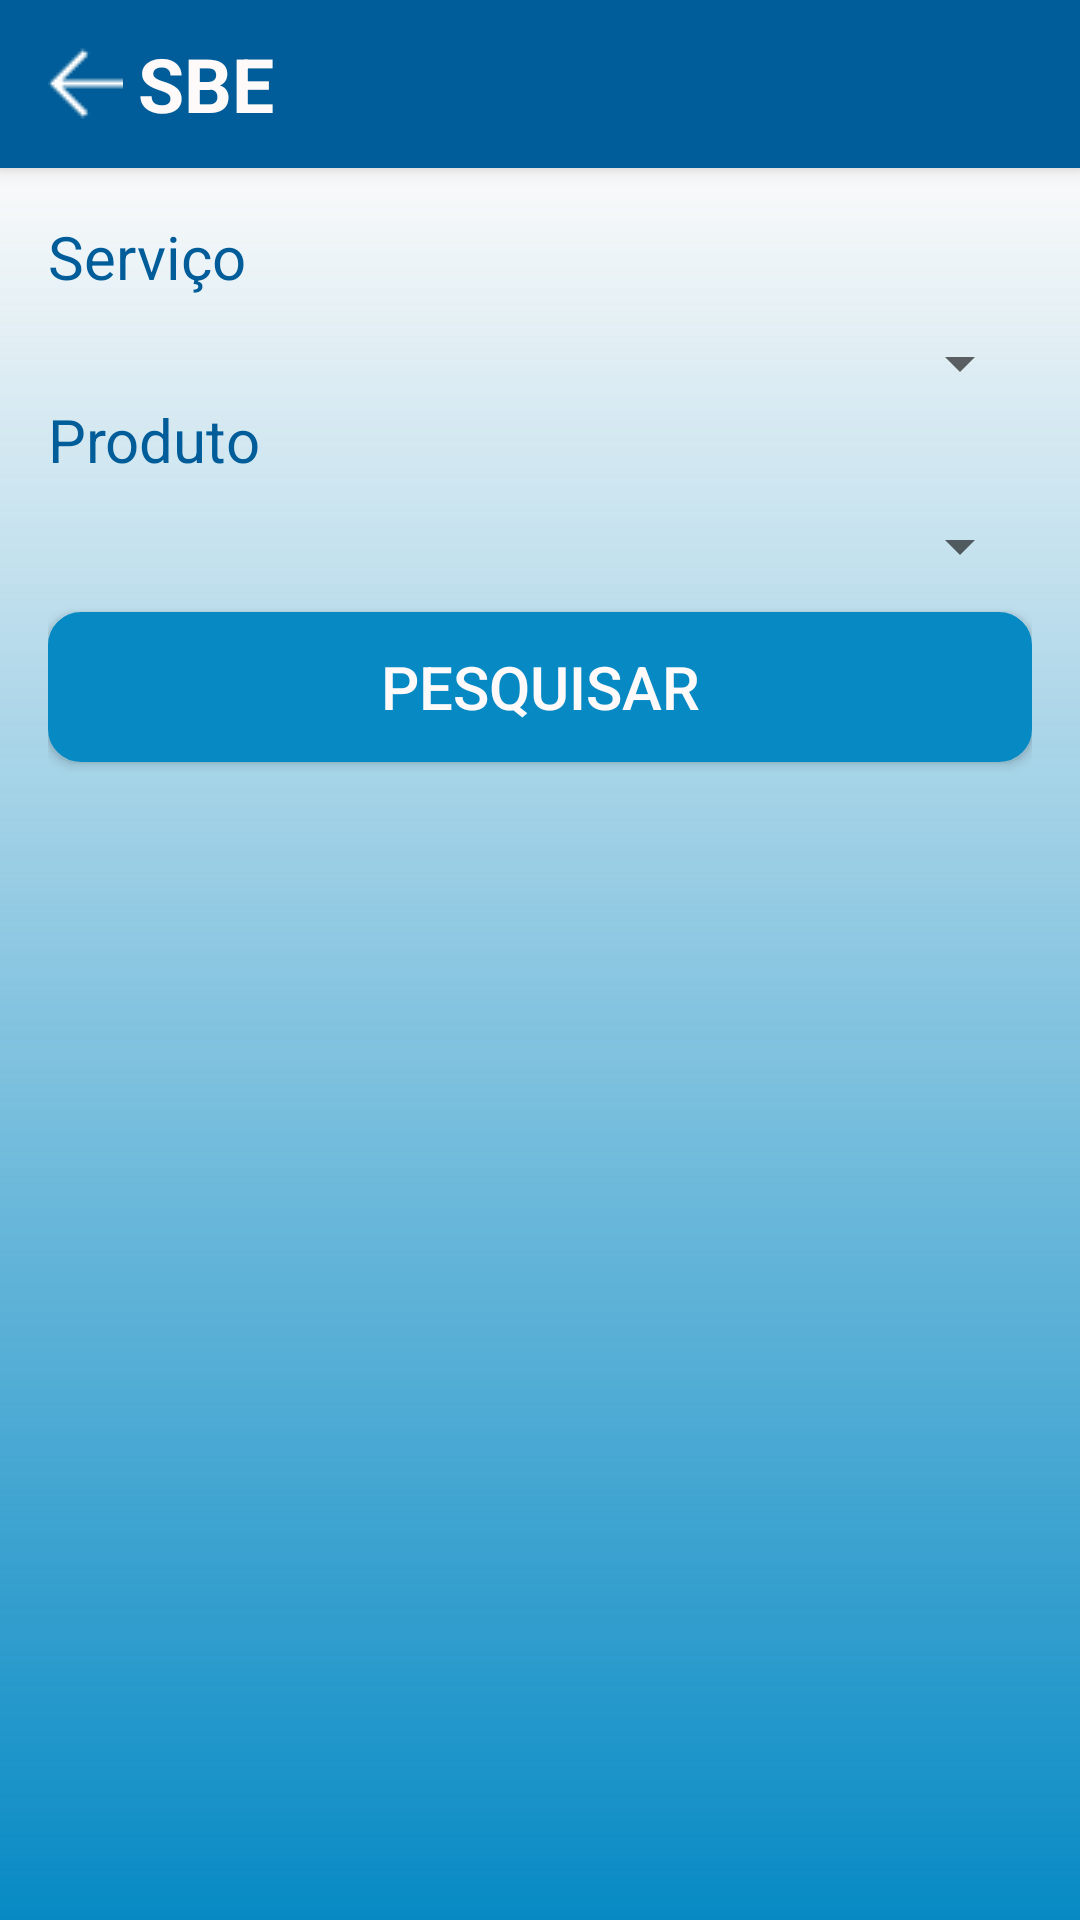

This screen was rendered from an Android layout file. Write that file and the resources it references.
<!-- AndroidManifest.xml: application theme AppTheme -->
<!-- res/layout/activity_tela_historico.xml -->
<?xml version="1.0" encoding="utf-8"?>
<android.support.design.widget.CoordinatorLayout
    xmlns:android="http://schemas.android.com/apk/res/android"
    xmlns:app="http://schemas.android.com/apk/res-auto"
    xmlns:tools="http://schemas.android.com/tools" android:layout_width="match_parent"
    android:layout_height="match_parent" android:fitsSystemWindows="true"
    tools:context="com.example.galdino.appbemestaresaude.Telas.TelaHistorico">

    <android.support.design.widget.AppBarLayout
        android:layout_height="wrap_content"
        android:layout_width="match_parent"
        android:theme="@style/AppTheme.AppBarOverlay">

        <android.support.v7.widget.Toolbar
            android:id="@+id/toolbar"
            android:layout_width="match_parent"
            android:layout_height="?attr/actionBarSize"
            android:background="@color/corAzulEscuro"
            app:popupTheme="@style/AppTheme.PopupOverlay" >
            <ImageButton
                android:layout_width="wrap_content"
                android:layout_height="wrap_content"
                android:layout_gravity="left"
                android:id="@+id/iBtnVoltar"
                android:textSize="12sp"
                android:layout_marginRight="5dp"
                android:background="@null"
                android:layout_alignParentLeft="true"
                android:src="@drawable/ic_voltar_branco_25"/>
            <TextView
                android:layout_width="wrap_content"
                android:layout_height="wrap_content"
                android:id="@+id/txtTituloToolbarFiltroTreino"
                android:text="SBE"
                android:textColor="@color/corBranco"
                android:textSize="25dp"
                android:textStyle="bold"
                />
        </android.support.v7.widget.Toolbar>
    </android.support.design.widget.AppBarLayout>

    <include layout="@layout/content_tela_historico" />

</android.support.design.widget.CoordinatorLayout>
<!-- res/layout/content_tela_historico.xml (included above) -->
<?xml version="1.0" encoding="utf-8"?>
<RelativeLayout xmlns:android="http://schemas.android.com/apk/res/android"
    xmlns:tools="http://schemas.android.com/tools"
    xmlns:app="http://schemas.android.com/apk/res-auto" android:layout_width="match_parent"
    android:layout_height="match_parent" android:paddingLeft="@dimen/activity_horizontal_margin"
    android:paddingRight="@dimen/activity_horizontal_margin"
    android:paddingTop="@dimen/activity_vertical_margin"
    android:paddingBottom="@dimen/activity_vertical_margin"
    app:layout_behavior="@string/appbar_scrolling_view_behavior"
    tools:showIn="@layout/activity_tela_historico"
    tools:context="com.example.galdino.appbemestaresaude.Telas.TelaHistorico"
    android:background="@drawable/fundo_gradient">

    <TextView
        android:id="@+id/txtLabelSpServico"
        android:layout_width="wrap_content"
        android:layout_height="wrap_content"
        android:layout_alignParentTop="true"
        android:layout_alignParentLeft="true"
        android:layout_alignParentRight="true"
        android:text="Serviço"
        android:textSize="@dimen/tamanhoTexto"
        android:textColor="@color/corAzulEscuro"/>

    <Spinner
        android:layout_width="wrap_content"
        android:layout_height="wrap_content"
        android:id="@+id/spServico"
        android:layout_alignParentLeft="true"
        android:layout_alignParentRight="true"
        android:layout_below="@+id/txtLabelSpServico"
        android:layout_marginTop="@dimen/margemPadrao"/>

    <TextView
        android:id="@+id/txtLabelSpProduto"
        android:layout_width="wrap_content"
        android:layout_height="wrap_content"
        android:layout_below="@+id/spServico"
        android:layout_alignParentLeft="true"
        android:layout_alignParentRight="true"
        android:text="Produto"
        android:textSize="@dimen/tamanhoTexto"
        android:textColor="@color/corAzulEscuro"/>

    <Spinner
        android:layout_width="wrap_content"
        android:layout_height="wrap_content"
        android:id="@+id/spProduto"
        android:layout_alignParentLeft="true"
        android:layout_alignParentRight="true"
        android:layout_below="@+id/txtLabelSpProduto"
        android:layout_marginTop="@dimen/margemPadrao"/>

    <Button
        android:id="@+id/btnPesquisar"
        android:layout_width="wrap_content"
        android:layout_height="50dp"
        android:text="PESQUISAR"
        android:textColor="@color/corBranco"
        android:textSize="@dimen/tamanhoTexto"
        android:layout_gravity="center"
        android:gravity="center"
        android:background="@drawable/fundo_botao"
        android:layout_below="@+id/spProduto"
        android:layout_alignParentLeft="true"
        android:layout_alignParentRight="true"
        android:layout_marginTop="@dimen/margemPadrao"
        />

    <ListView
        android:layout_width="wrap_content"
        android:layout_height="wrap_content"
        android:id="@+id/lvItens"
        android:layout_below="@+id/btnPesquisar"
        android:layout_alignParentLeft="true"
        android:layout_alignParentStart="true"
        android:layout_marginTop="@dimen/margemPadrao"/>

</RelativeLayout>
<!-- resources referenced by this layout -->
<resources>
  <color name="corAzulEscuro">#005D99</color>
  <color name="corBranco">#FFFAFA</color>
  <dimen name="activity_horizontal_margin">16dp</dimen>
  <dimen name="activity_vertical_margin">16dp</dimen>
  <dimen name="margemPadrao">10dp</dimen>
  <dimen name="tamanhoTexto">20dp</dimen>
  <!-- drawable fundo_botao (drawable) -->
  <?xml version="1.0" encoding="UTF-8"?>
  <shape xmlns:android="http://schemas.android.com/apk/res/android"
      android:orientation="vertical"
      android:layout_width="match_parent"
      android:layout_height="match_parent">
  
      <solid android:color="@color/corAzulClaro" />
      <stroke android:width="2dip" android:color="@color/corAzulClaro"  />
      <corners android:radius="10dip" />
      <padding android:left="0dip" android:top="0dip" android:right="0dip" android:bottom="0dip" />
  
  </shape>
  <!-- drawable fundo_gradient (drawable) -->
  <?xml version="1.0" encoding="utf-8"?>
  <shape xmlns:android="http://schemas.android.com/apk/res/android"
      android:shape="rectangle">
      <gradient
          android:startColor="@color/corAzulClaro"
          android:endColor="#00000000"
          android:angle="90"/>
  </shape>
  <!-- drawable ic_voltar_branco_25: png bitmap (drawable, 257 bytes) -->
  <style name="AppTheme.AppBarOverlay" parent="ThemeOverlay.AppCompat.Dark.ActionBar" />
  <style name="AppTheme.PopupOverlay" parent="ThemeOverlay.AppCompat.Light" />
  <style name="AppTheme" parent="Theme.AppCompat.Light.DarkActionBar">
          
          <item name="colorPrimary">@color/colorPrimary</item>
          <item name="colorPrimaryDark">@color/colorPrimaryDark</item>
          <item name="colorAccent">@color/colorAccent</item>
      </style>
  <color name="corAzulClaro">#078AC4</color>
  <color name="colorPrimary">#3F51B5</color>
  <color name="colorPrimaryDark">#303F9F</color>
  <color name="colorAccent">#FF4081</color>
</resources>
